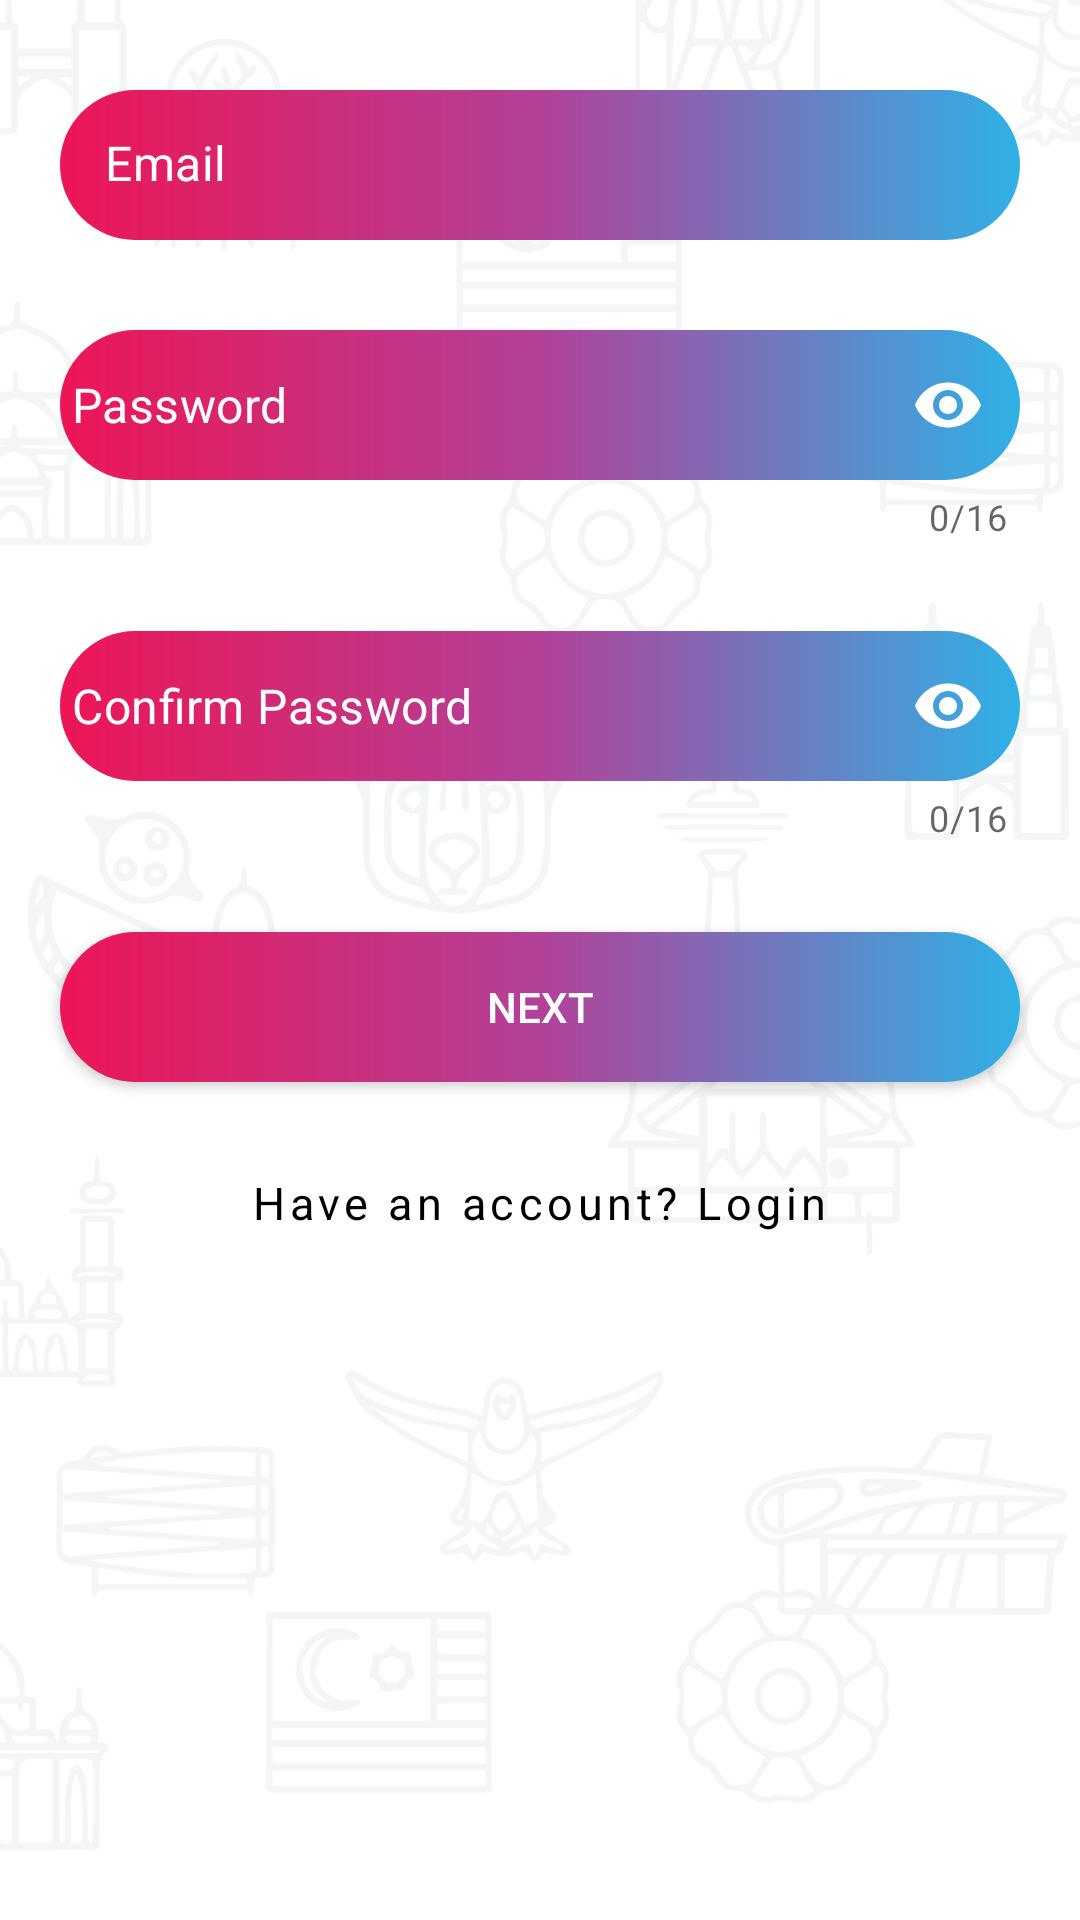

The Android layout XML behind this screen, and the referenced resources:
<!-- AndroidManifest.xml: activity theme Theme.TaskTracker.NoActionBar -->
<!-- res/layout/fragment_sign_up.xml -->
<?xml version="1.0" encoding="utf-8"?>
<androidx.constraintlayout.widget.ConstraintLayout xmlns:android="http://schemas.android.com/apk/res/android"
    xmlns:app="http://schemas.android.com/apk/res-auto"
    xmlns:tools="http://schemas.android.com/tools"
    android:layout_width="match_parent"
    android:layout_height="match_parent"
    android:background="@drawable/login_background"
    tools:context=".ui.signup.SignUpFragment">


    <com.google.android.material.textfield.TextInputLayout
        android:id="@+id/email_container"
        android:layout_width="match_parent"
        android:layout_height="wrap_content"
        android:layout_marginHorizontal="20dp"
        android:layout_marginTop="30dp"
        app:boxBackgroundMode="none"
        app:helperTextEnabled="true"
        app:helperTextTextColor="@android:color/holo_red_dark"
        app:hintEnabled="false"
        app:layout_constraintEnd_toEndOf="parent"
        app:layout_constraintStart_toStartOf="parent"
        app:layout_constraintTop_toTopOf="parent">

        <com.google.android.material.textfield.TextInputEditText
            android:id="@+id/et_email"
            android:layout_width="match_parent"
            android:layout_height="@dimen/btn_height"
            android:background="@drawable/gradient_background"
            android:gravity="center_vertical"
            android:hint="@string/email"
            android:inputType="textEmailAddress"
            android:maxLines="1"
            android:padding="@dimen/padding_large"
            android:textColor="@color/white"
            android:textColorHint="@color/white" />


    </com.google.android.material.textfield.TextInputLayout>

    <com.google.android.material.textfield.TextInputLayout
        android:id="@+id/password_container"
        android:layout_width="match_parent"
        android:layout_height="wrap_content"
        android:layout_marginHorizontal="20dp"
        android:layout_marginTop="@dimen/margin_top_medium"
        app:boxBackgroundMode="none"
        app:counterEnabled="true"
        app:counterMaxLength="16"
        app:helperTextEnabled="true"
        app:helperTextTextColor="@android:color/holo_red_dark"
        app:hintEnabled="false"
        app:layout_constraintEnd_toEndOf="parent"
        app:layout_constraintStart_toStartOf="parent"
        app:layout_constraintTop_toBottomOf="@id/email_container"
        app:passwordToggleEnabled="true"
        app:passwordToggleTint="@color/white">

        <com.google.android.material.textfield.TextInputEditText
            android:id="@+id/passwordEditText"
            android:layout_width="match_parent"
            android:layout_height="@dimen/btn_height"
            android:background="@drawable/gradient_background"
            android:gravity="center_vertical"
            android:hint="@string/password"
            android:inputType="textPassword"
            android:maxLength="16"
            android:maxLines="1"
            android:padding="@dimen/padding_small"
            android:textColor="@color/white"
            android:textColorHint="@color/white" />


    </com.google.android.material.textfield.TextInputLayout>

    <com.google.android.material.textfield.TextInputLayout
        android:id="@+id/confirm_password_container"
        android:layout_width="match_parent"
        android:layout_height="wrap_content"
        android:layout_marginHorizontal="20dp"
        android:layout_marginTop="@dimen/margin_top_medium"
        app:boxBackgroundMode="none"
        app:counterEnabled="true"
        app:counterMaxLength="16"
        app:helperTextEnabled="true"
        app:helperTextTextColor="@android:color/holo_red_dark"
        app:hintEnabled="false"
        app:layout_constraintEnd_toEndOf="parent"
        app:layout_constraintStart_toStartOf="parent"
        app:layout_constraintTop_toBottomOf="@id/password_container"
        app:passwordToggleEnabled="true"
        app:passwordToggleTint="@color/white">

        <com.google.android.material.textfield.TextInputEditText
            android:id="@+id/et_confirm_password"
            android:layout_width="match_parent"
            android:layout_height="@dimen/btn_height"
            android:background="@drawable/gradient_background"
            android:gravity="center_vertical"
            android:hint="@string/confirmPassword"
            android:inputType="textPassword"
            android:maxLength="16"
            android:maxLines="1"
            android:padding="@dimen/padding_small"
            android:textColor="@color/white"
            android:textColorHint="@color/white" />


    </com.google.android.material.textfield.TextInputLayout>

    <androidx.appcompat.widget.AppCompatButton
        android:id="@+id/btn_next"
        android:layout_width="match_parent"
        android:layout_height="@dimen/btn_height"
        android:layout_marginHorizontal="20dp"
        android:layout_marginTop="@dimen/margin_top_medium"
        android:background="@drawable/gradient_background"
        android:text="@string/next"
        android:textColor="@color/white"
        app:layout_constraintEnd_toEndOf="parent"
        app:layout_constraintStart_toStartOf="parent"
        app:layout_constraintTop_toBottomOf="@+id/confirm_password_container" />

    <TextView
        android:id="@+id/tv_login"
        android:layout_width="wrap_content"
        android:layout_height="wrap_content"
        android:layout_marginTop="@dimen/margin_top_medium"
        android:letterSpacing="0.1"
        android:text="@string/have_an_account_login"
        android:textColor="@color/black"
        android:textSize="@dimen/default_text_size"
        app:layout_constraintEnd_toEndOf="parent"
        app:layout_constraintStart_toStartOf="parent"
        app:layout_constraintTop_toBottomOf="@id/btn_next" />

</androidx.constraintlayout.widget.ConstraintLayout>
<!-- resources referenced by this layout -->
<resources>
  <color name="black">#FF000000</color>
  <color name="white">#FFFFFF</color>
  <dimen name="btn_height">50dp</dimen>
  <dimen name="default_text_size">15sp</dimen>
  <dimen name="margin_top_medium">30dp</dimen>
  <dimen name="padding_large">15dp</dimen>
  <dimen name="padding_small">4dp</dimen>
  <!-- drawable gradient_background (drawable) -->
  <?xml version="1.0" encoding="utf-8"?>
  <shape xmlns:android="http://schemas.android.com/apk/res/android"
      android:shape="rectangle"
      android:padding="10dp">
  
      <solid android:color="#FFFFFF" />
      <corners
          android:radius="25dp" />
      <gradient android:startColor="@color/start_color"
          android:endColor="@color/end_color" android:centerColor="@color/mid_color" />
  </shape>
  <!-- drawable login_background: png bitmap (drawable-xxxhdpi, 150509 bytes) -->
  <string name="confirmPassword">Confirm Password</string>
  <string name="email">Email</string>
  <string name="have_an_account_login">Have an account? Login</string>
  <string name="next">Next</string>
  <string name="password">Password</string>
  <style name="Theme.TaskTracker.NoActionBar">
          <item name="windowActionBar">false</item>
          <item name="windowNoTitle">true</item>
      </style>
  <color name="start_color">#FFED1556</color>
  <color name="end_color">#FF2EB1E6</color>
  <color name="mid_color">#FFB24198</color>
</resources>
